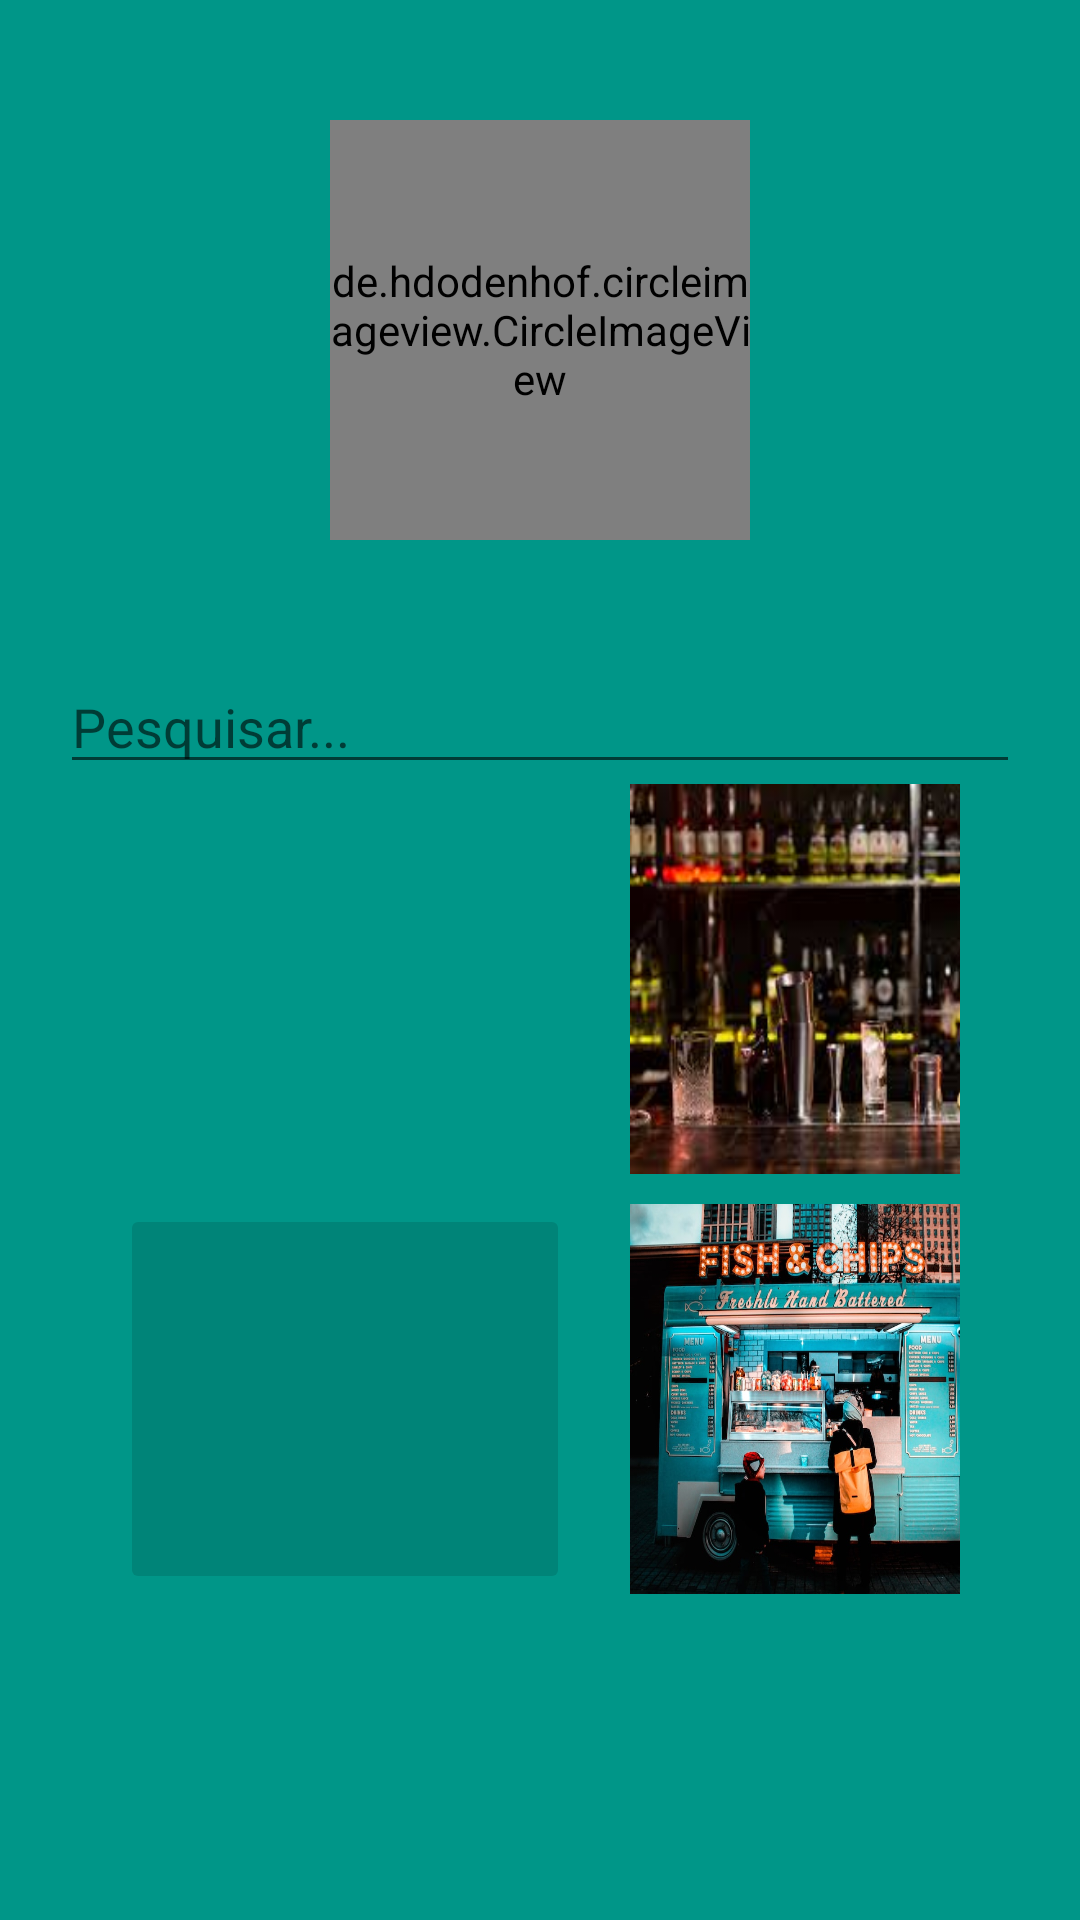

Produce the Android XML layout that renders to this screen, including the resource entries it uses.
<!-- AndroidManifest.xml: application theme Theme.AppBocaBoca -->
<!-- res/layout/fragment_home.xml -->
<?xml version="1.0" encoding="utf-8"?>
<RelativeLayout xmlns:android="http://schemas.android.com/apk/res/android"
    android:layout_width="match_parent"
    android:layout_height="match_parent"
    android:background="#009688"
    android:padding="20dp">

    <de.hdodenhof.circleimageview.CircleImageView
        android:id="@+id/logo"
        android:layout_width="140dp"
        android:layout_height="140dp"
        android:layout_centerHorizontal="true"
        android:layout_marginTop="20dp"
        android:src="@drawable/logo" />
    <EditText
        android:id="@+id/pesquisa"
        android:hint="Pesquisar..."
        android:layout_width="match_parent"
        android:layout_height="wrap_content"
        android:layout_marginTop="200dp">
    </EditText>
    <LinearLayout
        android:layout_below="@+id/pesquisa"
        android:paddingHorizontal="20dp"
        android:layout_width="wrap_content"
        android:layout_height="wrap_content">
        <ImageButton
            android:id="@+id/restaurante"
            android:layout_marginEnd="20dp"
            android:text="Restaurante"
            android:layout_below="@+id/pesquisa"
            android:background="@drawable/restaurante"
            android:layout_width="150dp"
            android:layout_height="130dp">
        </ImageButton>
        <ImageButton
            android:layout_toRightOf="@+id/restaurante"
            android:id="@+id/bar"
            android:text="Bar"
            android:layout_below="@+id/pesquisa"
            android:background="@drawable/bar"
            android:layout_width="150dp"
            android:layout_height="130dp">
        </ImageButton>
    </LinearLayout>
    <LinearLayout
        android:layout_below="@+id/pesquisa"
        android:layout_marginTop="140dp"
        android:paddingHorizontal="20dp"
        android:layout_width="wrap_content"
        android:layout_height="wrap_content">

        <ImageButton
            android:id="@+id/quiosque"
            android:layout_marginEnd="20dp"
            android:text="Quiosque"
            android:layout_below="@+id/restaurante"
            android:backgroundTint="@color/material_on_surface_stroke"
            android:layout_width="150dp"
            android:layout_height="130dp">
        </ImageButton>
        <ImageButton
            android:id="@+id/foodtruck"
            android:text="Foodtruck"
            android:layout_below="@+id/restaurante"
            android:background="@drawable/foodtruck"
            android:layout_width="150dp"
            android:layout_height="130dp">
        </ImageButton>

    </LinearLayout>

</RelativeLayout>
<!-- resources referenced by this layout -->
<resources>
  <!-- drawable bar: jpg bitmap (drawable-mdpi, 10450 bytes) -->
  <!-- drawable foodtruck: jpg bitmap (drawable-mdpi, 187266 bytes) -->
  <!-- drawable logo: jpg bitmap (drawable-v24, 26784 bytes) -->
  <style name="Theme.AppBocaBoca" parent="Theme.MaterialComponents.DayNight.DarkActionBar">
          
          <item name="colorPrimary">@color/purple_500</item>
          <item name="colorPrimaryVariant">@color/purple_700</item>
          <item name="colorOnPrimary">@color/white</item>
          
          <item name="colorSecondary">@color/teal_200</item>
          <item name="colorSecondaryVariant">@color/teal_700</item>
          <item name="colorOnSecondary">@color/black</item>
          
          <item name="android:statusBarColor" tools:targetApi="l">?attr/colorPrimaryVariant</item>
          
      </style>
  <!-- not gathered from this repository: default colours our renderer supplied (Android Studio template values) -->
  <color name="purple_500">#FF6200EE</color>
  <color name="purple_700">#FF3700B3</color>
  <color name="teal_200">#FF03DAC5</color>
  <color name="teal_700">#FF018786</color>
  <color name="black">#FF000000</color>
  <color name="white">#FFFFFFFF</color>
</resources>
